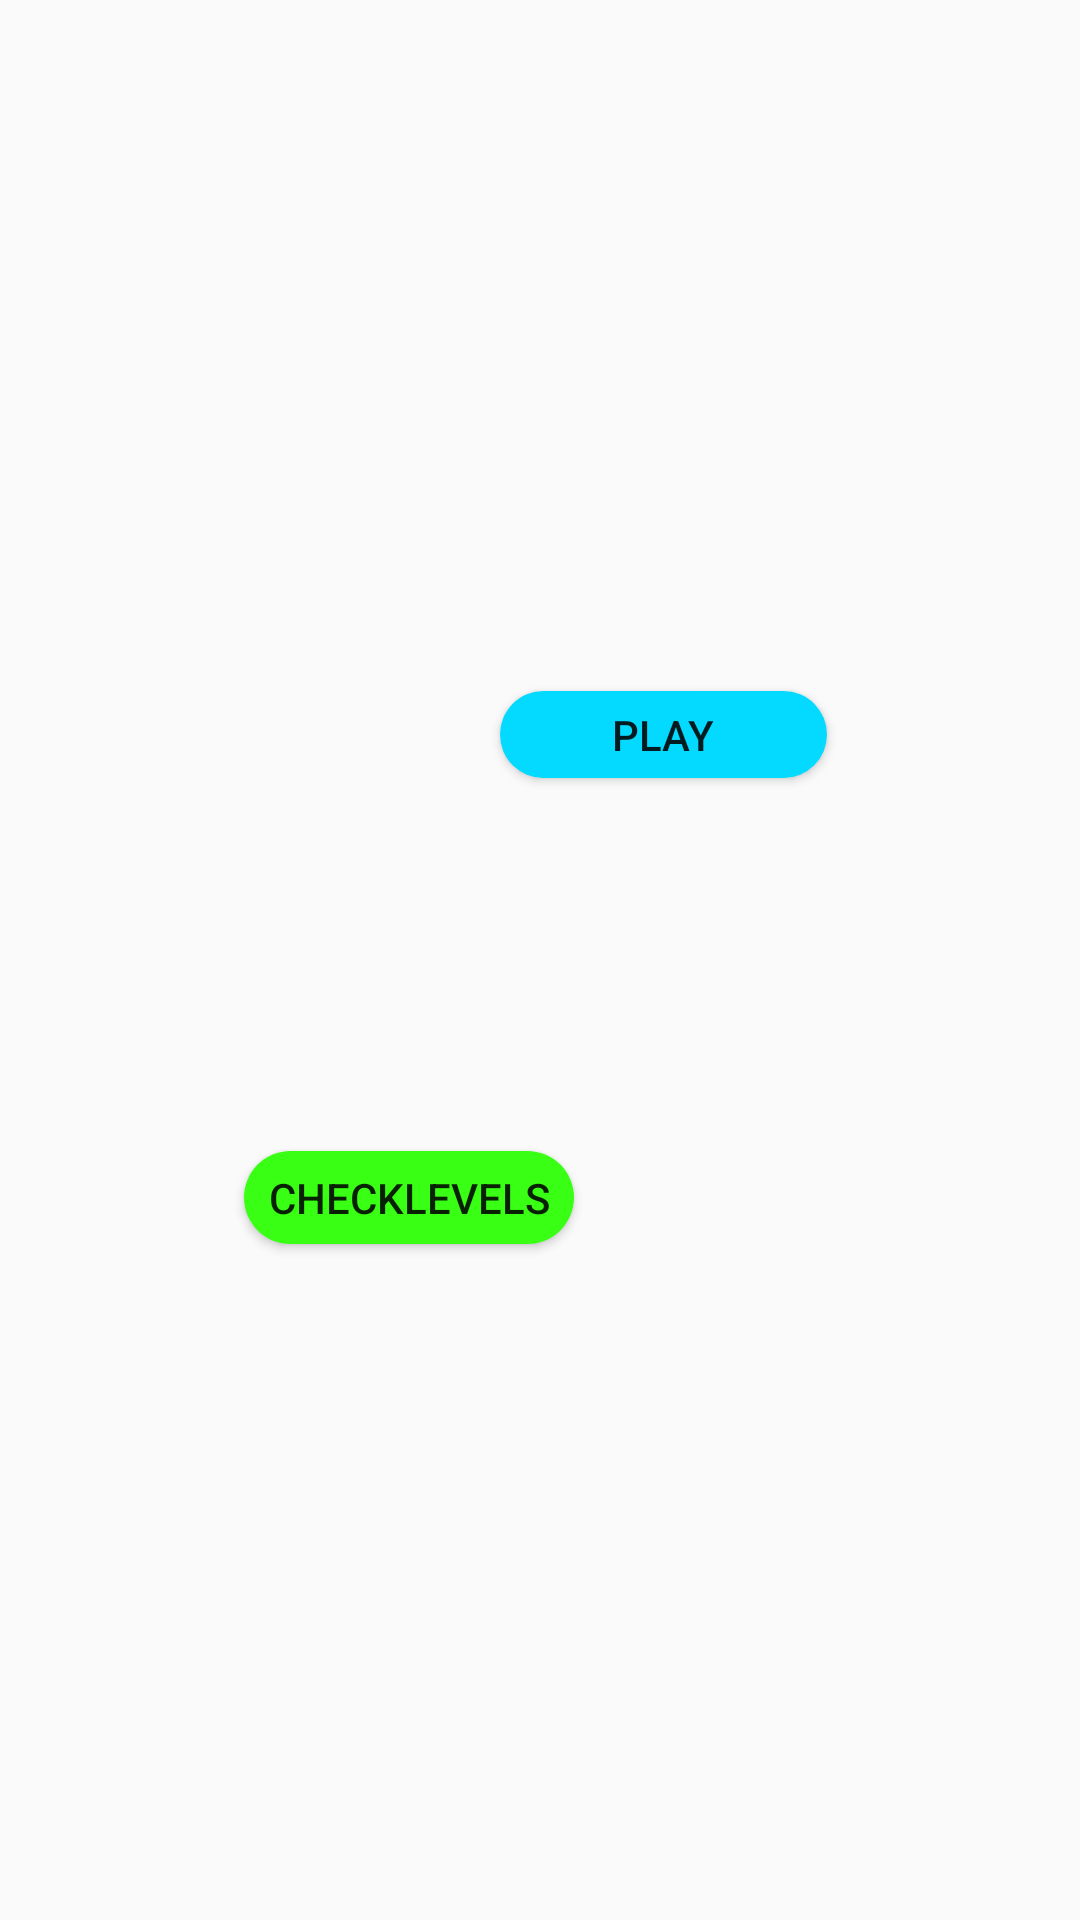

The Android layout XML behind this screen, and the referenced resources:
<!-- AndroidManifest.xml: application theme AppTheme -->
<!-- res/layout/activity_main_imagepuzzlescreen.xml -->
<?xml version="1.0" encoding="utf-8"?>
<androidx.constraintlayout.widget.ConstraintLayout xmlns:android="http://schemas.android.com/apk/res/android"
    xmlns:app="http://schemas.android.com/apk/res-auto"
    xmlns:tools="http://schemas.android.com/tools"
    android:layout_width="match_parent"
    android:layout_height="match_parent"
    android:background="@drawable/puzzlebg1"
    tools:context=".mainImagepuzzlescreen">

    <Button
        android:id="@+id/Imageplay"
        android:layout_width="109dp"
        android:layout_height="29dp"
        android:background="@drawable/custom_button"
        android:backgroundTint="#04d9ff"
        android:text="play"
        app:layout_constraintBottom_toBottomOf="parent"
        app:layout_constraintEnd_toEndOf="parent"
        app:layout_constraintHorizontal_bias="0.664"
        app:layout_constraintStart_toStartOf="parent"
        app:layout_constraintTop_toTopOf="parent"
        app:layout_constraintVertical_bias="0.377" />

    <Button
        android:id="@+id/Levels"
        android:layout_width="110dp"
        android:layout_height="31dp"
        android:background="@drawable/custom_button"
        android:backgroundTint="#39ff14"
        android:text="Checklevels"
        app:layout_constraintBottom_toBottomOf="parent"
        app:layout_constraintEnd_toEndOf="parent"
        app:layout_constraintHorizontal_bias="0.325"
        app:layout_constraintStart_toStartOf="parent"
        app:layout_constraintTop_toTopOf="parent"
        app:layout_constraintVertical_bias="0.63" />
</androidx.constraintlayout.widget.ConstraintLayout>
<!-- resources referenced by this layout -->
<resources>
  <!-- drawable custom_button (drawable) -->
  <?xml version="1.0" encoding="utf-8"?>
  <shape xmlns:android="http://schemas.android.com/apk/res/android" android:shape="rectangle">
      <solid android:color="#ffffff"/>
      <corners android:bottomRightRadius="90dp"
          android:bottomLeftRadius="90dp"
          android:topRightRadius="90dp"
          android:topLeftRadius="90dp"/>
  
  </shape>
  <style name="AppTheme" parent="Theme.AppCompat.Light.DarkActionBar">
          
          <item name="colorPrimary">@color/colorPrimary</item>
          <item name="colorPrimaryDark">@color/colorPrimaryDark</item>
          <item name="colorAccent">@color/colorAccent</item>
  
      </style>
  <color name="colorPrimary">#008577</color>
  <color name="colorPrimaryDark">#00574B</color>
  <color name="colorAccent">#D81B60</color>
</resources>
